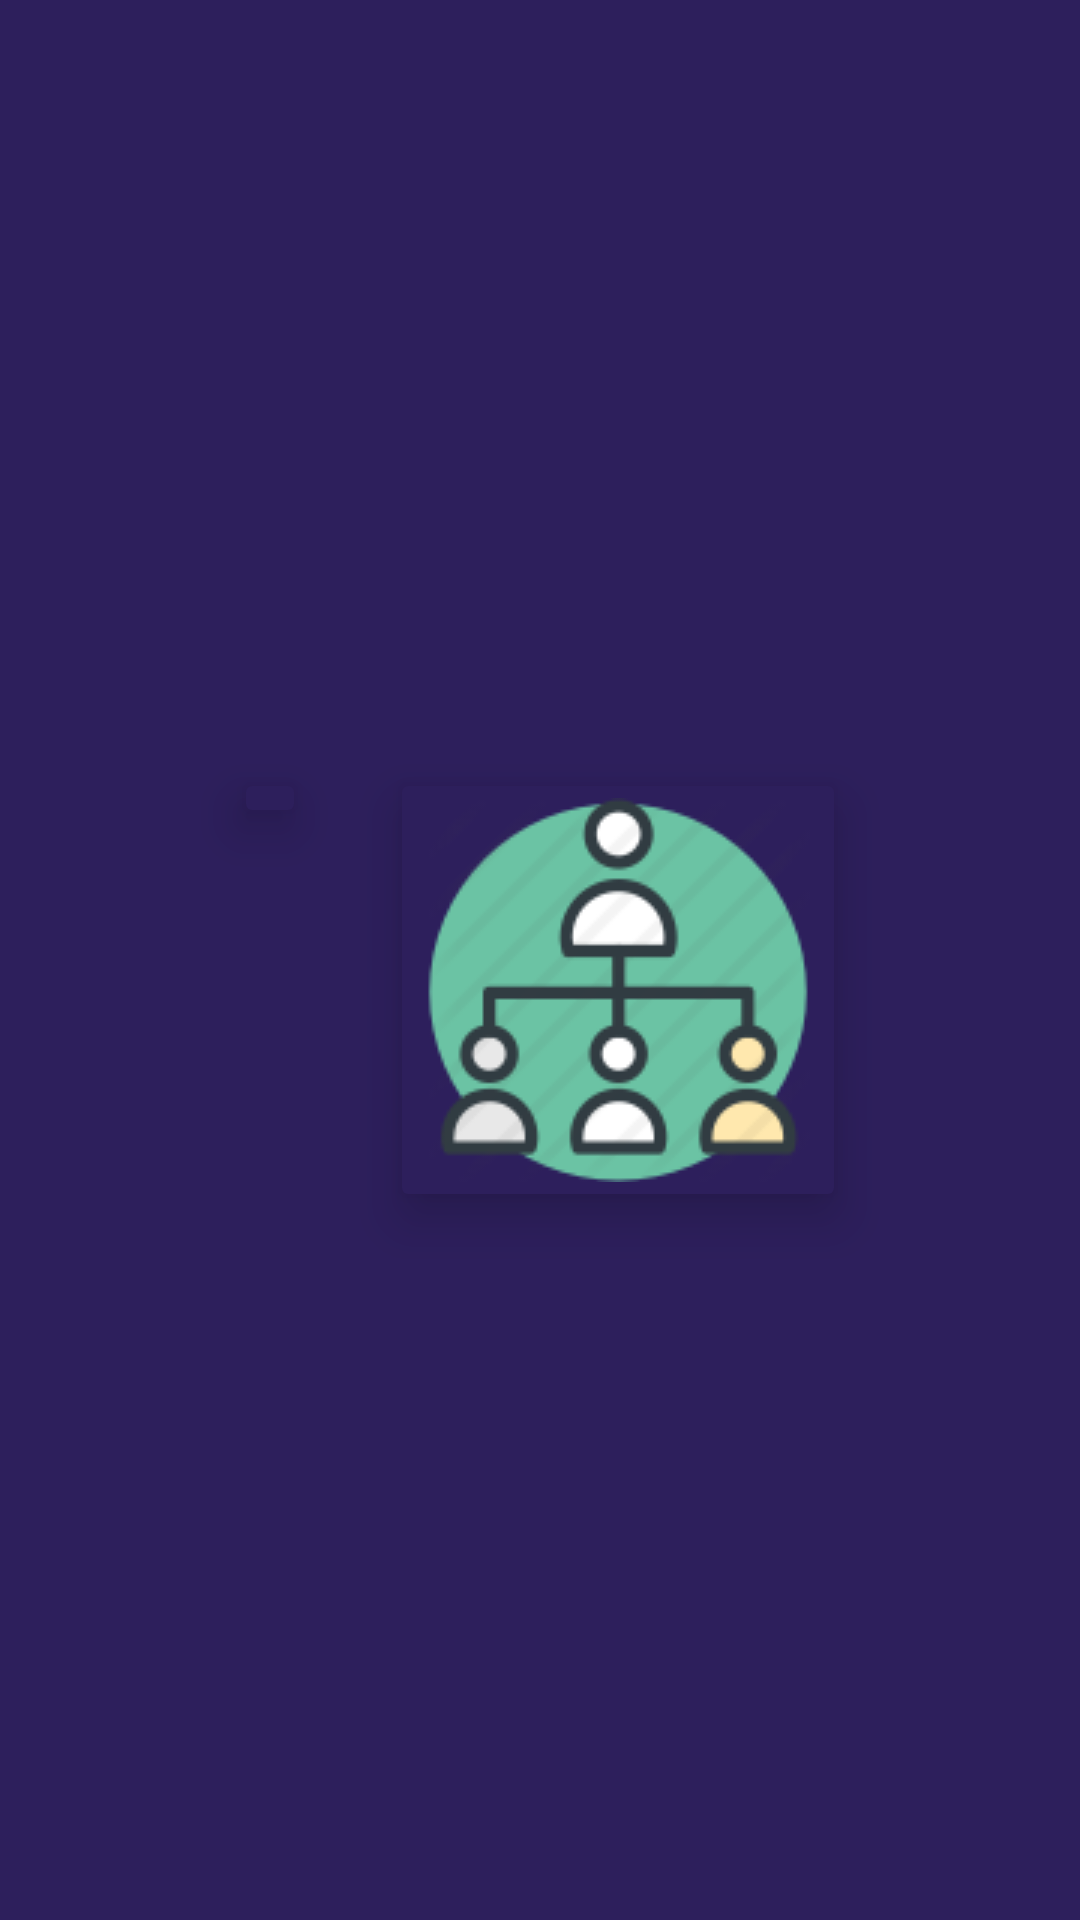

Layout XML and referenced resources for this Android screen:
<!-- AndroidManifest.xml: application theme AppTheme -->
<!-- res/layout/activity_main.xml -->
<RelativeLayout xmlns:android="http://schemas.android.com/apk/res/android"
    xmlns:app="http://schemas.android.com/apk/res-auto"
    xmlns:tools="http://schemas.android.com/tools"
    android:id="@+id/activity_main"
    android:layout_width="match_parent"
    android:layout_height="match_parent"
    android:background="#2d1f5c"
    tools:context=".MainActivity">

    <GridLayout
        android:layout_width="wrap_content"
        android:layout_height="wrap_content"
        android:layout_centerHorizontal="true"
        android:layout_centerVertical="true"
        android:columnCount="2"
        android:rowCount="1">

        <ImageButton
            android:id="@+id/shopper_button"
            android:layout_width="wrap_content"
            android:layout_height="wrap_content"
            android:layout_marginBottom="50dp"
            android:layout_marginLeft="14dp"
            android:layout_marginRight="14dp"
            android:layout_marginTop="70dp"
            android:onClick="openShopper"
            app:srcCompat="@drawable/shopper_icon"
            android:elevation="10dp"
            android:backgroundTint="#2d1f5c" />

        <ImageButton
            android:id="@+id/social_media_button"
            android:layout_width="wrap_content"
            android:layout_height="wrap_content"
            android:layout_marginBottom="50dp"
            android:layout_marginLeft="14dp"
            android:layout_marginRight="14dp"
            android:layout_marginTop="70dp"
            android:onClick="openSocial"
            app:srcCompat="@drawable/social_media1"
            android:elevation="10dp"
            android:backgroundTint="#2d1f5c" />

    </GridLayout>

</RelativeLayout>
<!-- resources referenced by this layout -->
<resources>
  <!-- drawable social_media1: png bitmap (drawable, 7915 bytes) -->
  <style name="AppTheme" parent="Theme.AppCompat.Light.NoActionBar">
          
          <item name="colorPrimary">#3F51B5</item>
          
          <item name="colorPrimaryDark">#303F9F</item>
          
          <item name="colorAccent">#2d2099</item>
      </style>
</resources>
